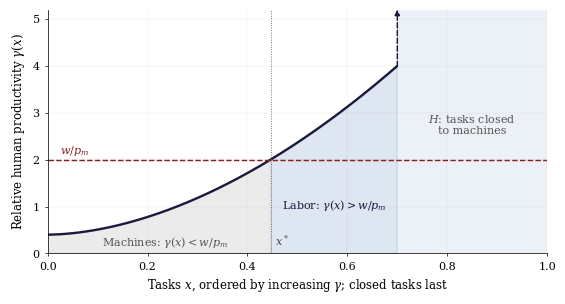

This figure's Python source: (Note: this script raises an exception after producing the figure.)
# fig_schedule.py — Figure 1 of the paper: the task-assignment schedule with the
# set H of tasks closed to machines drawn as a wall (Section 3). Pure schematic,
# no data. Carved from the three-schematic script fig_model_schematics.py on
# 2026-09-04 (the other two schematics belong to the dynamics thread).
# Run from pinning/:  ../venv/Scripts/python.exe code/fig_schedule.py
from pathlib import Path


import numpy as np
import matplotlib.pyplot as plt
from matplotlib import rcParams

rcParams["font.family"] = "serif"
rcParams["font.serif"] = ["DejaVu Serif", "Georgia"]
rcParams["mathtext.fontset"] = "dejavuserif"
rcParams["pdf.fonttype"] = 42          # TrueType in the PDF: fonts embedded
# 2026-11-02, typography pass: the figure is drawn at the width it prints,
# 0.88\textwidth in main.tex (16 cm text width), so sizes here are printed sizes:
# ticks and annotations 8 pt, axis labels 8.5 pt. Line widths, tick lengths and
# arrow heads are the earlier values (an 8.5 in canvas) times 0.654, the scale
# they printed at, so the plot keeps its weight on the page.
PRINT_W = 0.88 * 16 / 2.54             # inches
rcParams["font.size"] = 8.5
rcParams["xtick.labelsize"] = rcParams["ytick.labelsize"] = 8
rcParams["axes.linewidth"] = 0.52
for _ax in ("xtick", "ytick"):
    rcParams[f"{_ax}.major.width"] = 0.52
    rcParams[f"{_ax}.major.size"] = 2.3

NAVY, BLUE, RED, GRAY = "#1a1a3d", "#4878b8", "#8b2020", "#c8c8c8"

# ---------------------------------------------------------------- schedule
# 2026-09-02 (her call): the industrial configuration is the template — a
# steep schedule over the tasks machines can reach, then the set H of tasks
# closed to machines (γ_M = 0, γ unbounded), relabeled last and drawn as a
# wall at the right edge. Labor holds H at any wage; the margin lies among
# the reachable tasks. The pre-wall version is in git history.
M_CLOSED = 0.70                      # [M_CLOSED, 1] is H
xo = np.linspace(0, M_CLOSED, 400, endpoint=False)
rho = 0.4 + 3.6 * (xo / M_CLOSED) ** 1.8
wc = 2.0
xstar = M_CLOSED * ((wc - 0.4) / 3.6) ** (1 / 1.8)
YTOP = 5.2

# the earlier 8.6 x 4.6 in canvas saved at 8.48 x 4.48 in; the aspect is kept
fig, ax = plt.subplots(figsize=(PRINT_W, PRINT_W / 1.894), layout="constrained")
ax.plot(xo, rho, color=NAVY, lw=1.7, label="relative human productivity γ(x)")
ax.annotate("", xy=(M_CLOSED, YTOP), xytext=(M_CLOSED, float(rho[-1])),
            arrowprops=dict(arrowstyle="-|>", color=NAVY, lw=1.05, ls="--",
                            shrinkA=0, shrinkB=0, mutation_scale=7.8))
ax.axhline(wc, color=RED, lw=1.05, ls="--")
ax.axvline(xstar, color="#666666", lw=0.65, ls=":")
ax.fill_between(xo, 0, rho, where=xo <= xstar, color=GRAY, alpha=0.35)
ax.fill_between(xo, 0, rho, where=xo >= xstar, color=BLUE, alpha=0.18)
ax.axvspan(M_CLOSED, 1.0, color=BLUE, alpha=0.10, lw=0)
# labels per her 2026-09-02 ruling on the editorial sheet: short, sentence
# case, mathtext; the argument lives in the caption, not the plot. The ratio is
# w/p_m, the paper's notation for the machine rental (was w/c); label positions
# as in the SSRN figure (2026-09-23), paper/figures/ssrn/fig_schedule.png, sizes
# from the typography pass, which breaks the H label over two lines to stay
# in H and centers the Labor label between x* and the wall (was x = 0.59)
ax.annotate("$w/p_m$", xy=(0.025, wc + 0.12), color=RED, fontsize=8)
ax.annotate("$x^*$", xy=(xstar + 0.008, 0.18), color="#444444", fontsize=8)
ax.annotate(r"Machines: $\gamma(x) < w/p_m$",
            xy=(0.235, 0.16), ha="center", fontsize=8, color="#555555")
ax.annotate(r"Labor: $\gamma(x) > w/p_m$",
            xy=(0.575, 0.95), ha="center", fontsize=8, color=NAVY)
ax.annotate("$H$: tasks closed\nto machines",
            xy=(0.85, 2.55), ha="center", fontsize=8, color="#555555")
ax.set_xlabel(r"Tasks $x$, ordered by increasing $\gamma$; closed tasks last")
ax.set_ylabel(r"Relative human productivity $\gamma(x)$")
ax.set_xlim(0, 1.0); ax.set_ylim(0, YTOP)
ax.grid(alpha=0.25, lw=0.33)
ax.spines[["top", "right"]].set_visible(False)
OUT = Path(__file__).resolve().parents[1] / "paper" / "figures" / "fig_schedule.png"
fig.savefig(OUT, dpi=300)
fig.savefig(OUT.with_suffix(".pdf"), metadata={"CreationDate": None})
print(f"wrote {OUT} and {OUT.with_suffix('.pdf').name}")
